Image classification data set "posture-classification" (dguari1/AIforMovementScience on GitHub). Class labels (3): lying, sitting, standing.

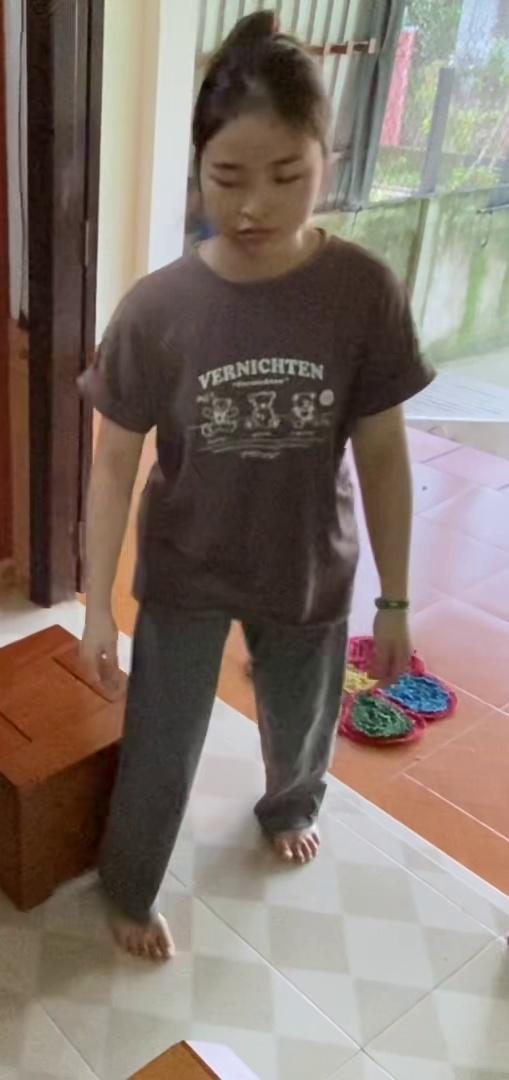
Label: standing

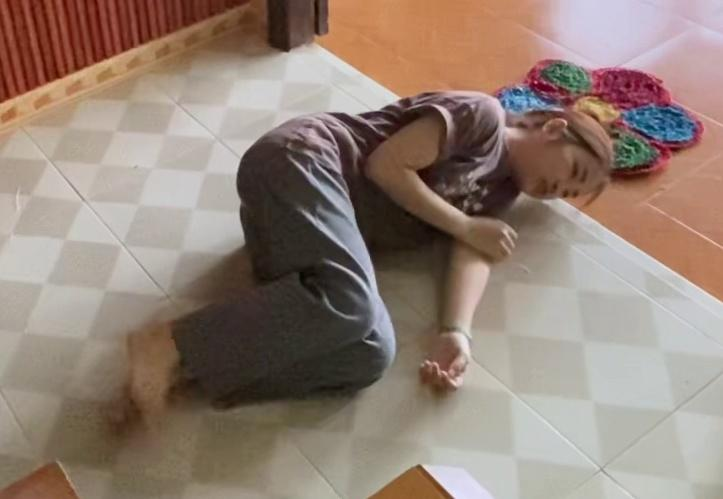
Label: lying

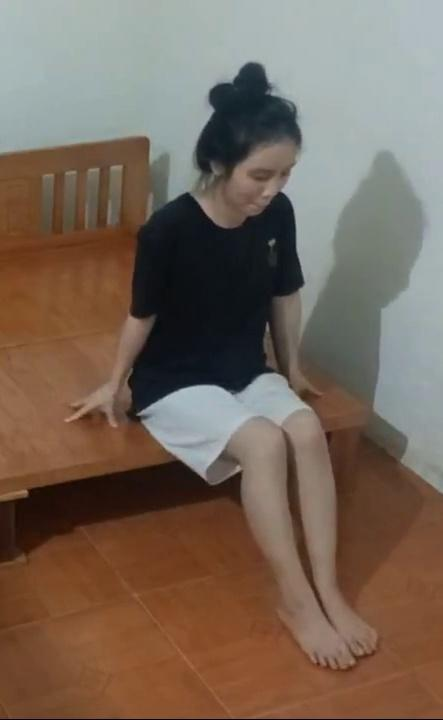
Label: sitting

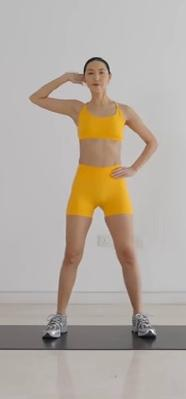
Label: standing

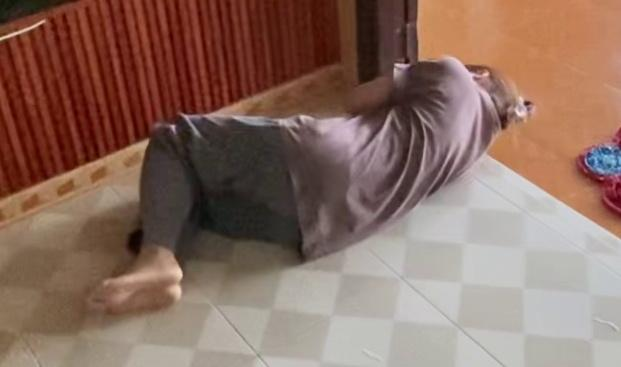
Label: lying

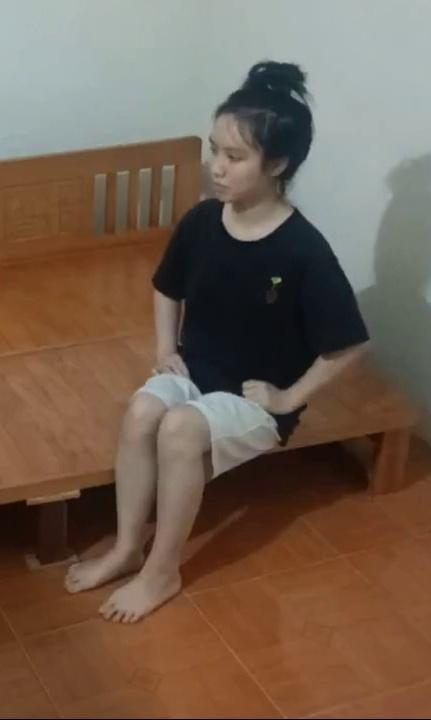
Label: sitting
